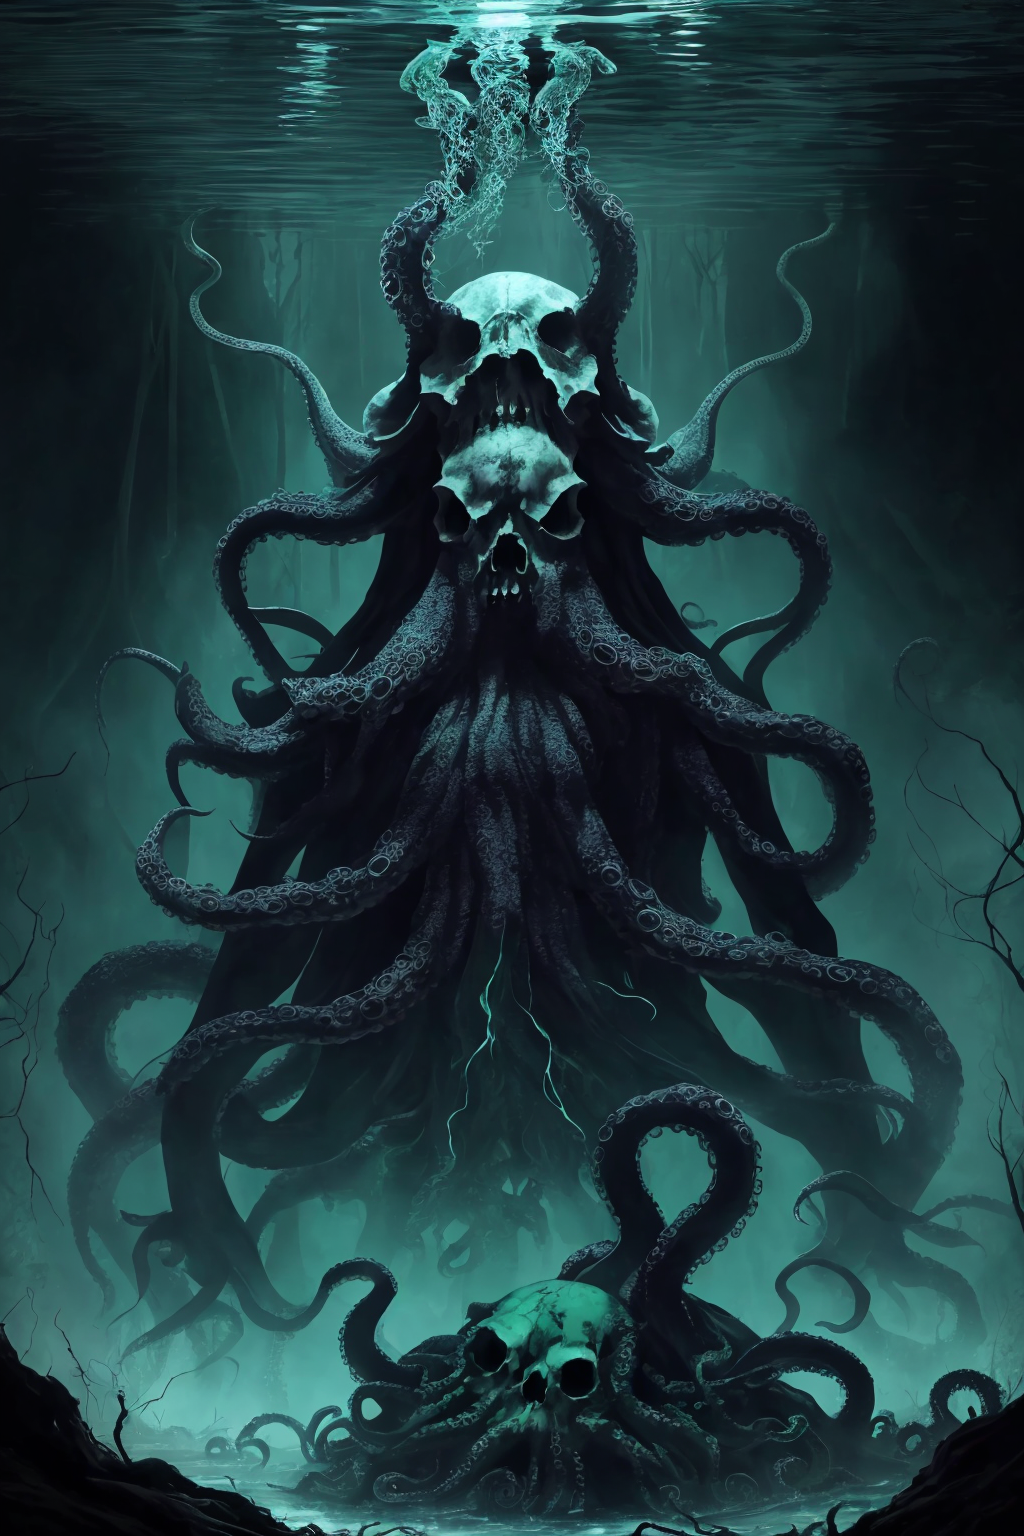
Generation parameters embedded in this image by AUTOMATIC1111 Stable Diffusion web UI or a fork of it (Forge, ...) (PNG 'parameters' text chunk):
dark swamp eldritch monster (skull face:1.2) rising out of the water moss slime vines (octopus tentacles:1.2) churning water fireflies midnight moonlight backlight (masterpiece:1.2) (illustration:1.2) (best quality) (detailed) (intricate) (8k) (HDR) (wallpaper) (cinematic lighting) (sharp focus)
Negative prompt: (photo photography photograph) (cartoon) (saturated) (grain) (deformed) (poorly drawn) (lowres) (lowpoly) (CG) (3d) (blurry) (out-of-focus) (depth_of_field) (duplicate) (watermark) (label) (signature) (text) (cropped)
Steps: 25, Sampler: DPM++ 2S a Karras, CFG scale: 4, Seed: 199049561, Size: 512x768, Model hash: 1eb67dbd14, Model: Best_A-Zovya_RPG_Artist_Tools_V2_Offset, Denoising strength: 0.4, ENSD: 31337, Hires upscale: 2, Hires upscaler: 4x_foolhardy_Remacri